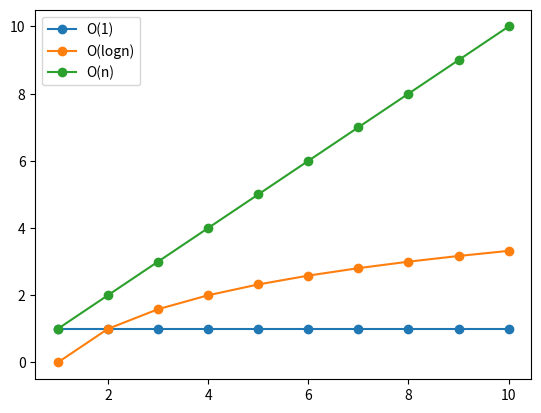

Python code for this plot:
import matplotlib.pyplot as plt
import numpy as np
xpt=np.linspace(1,10,10)
ypt1=xpt/xpt
ypt2=np.log2(xpt)
ypt3=xpt
plt.plot(xpt,ypt1,'-o',label="O(1)")
plt.plot(xpt,ypt2,'-o',label="O(logn)")
plt.plot(xpt,ypt3,'-o',label="O(n)")
plt.legend(loc='best')
plt.show()
